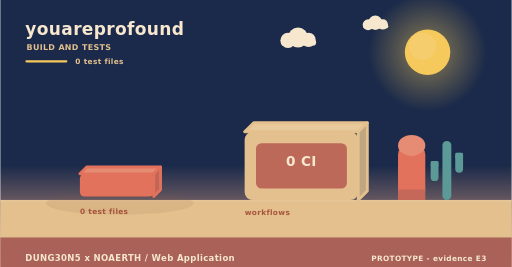
t = 0.00 s
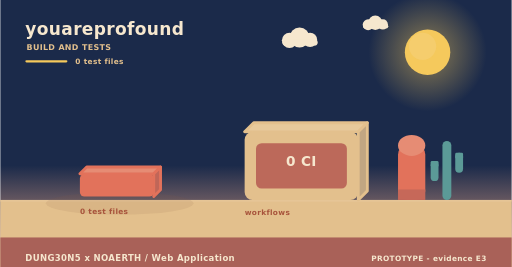
t = 2.00 s
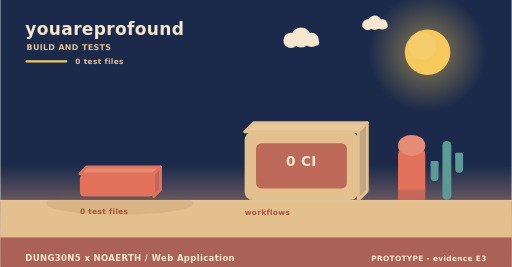
t = 4.00 s
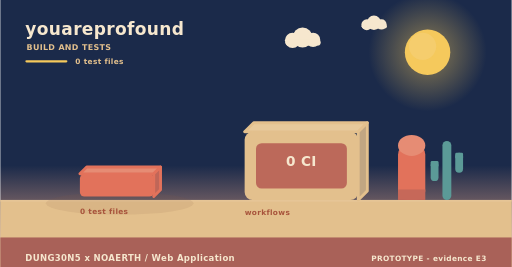
t = 6.00 s
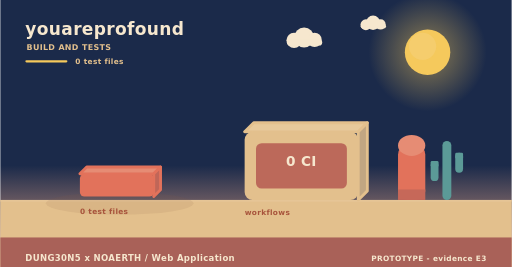
t = 8.00 s
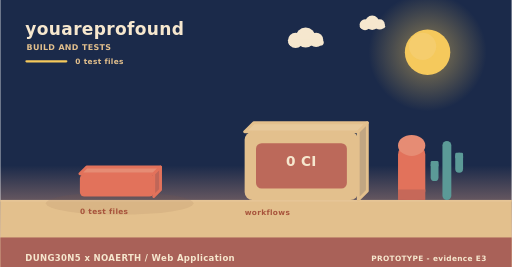
t = 10.00 s

The animated SVG that drew these frames (rendered in a browser with its animation timeline set to each time). Animation: 3 SMIL elements (animateTransform=3); frames cover the first 10.00 s, repeats indefinitely.

<svg xmlns="http://www.w3.org/2000/svg" width="900" height="470" viewBox="0 0 900 470" role="img" aria-label="youareprofound - how it is verified"><linearGradient id="skyb" x1="0" y1="0" x2="0" y2="1"><stop offset="0" stop-color="#1b2a4a"/><stop offset="0.62" stop-color="#1b2a4a"/><stop offset="1" stop-color="#f3ad8a"/></linearGradient><rect width="900" height="470" fill="url(#skyb)"/><radialGradient id="sunb"><stop offset="0.35" stop-color="#f5c95c" stop-opacity="0.34"/><stop offset="1" stop-color="#f5c95c" stop-opacity="0"/></radialGradient><circle cx="752" cy="92" r="104" fill="url(#sunb)"/><circle cx="752" cy="92" r="40" fill="#f5c95c"/><circle cx="743.2" cy="81.6" r="24" fill="#f5d27e" opacity="0.5"/><g><circle cx="524" cy="66" r="17.64" fill="#f6e7ce"/><circle cx="506.36" cy="71.04" r="13.44" fill="#f6e7ce"/><circle cx="542.48" cy="70.2" r="12.6" fill="#f6e7ce"/><rect x="493.76" y="69.36" width="62.16" height="10.92" rx="5.46" fill="#f6e7ce"/><animateTransform attributeName="transform" type="translate" values="0 0;24 0;0 0" dur="36s" begin="0s" repeatCount="indefinite"/></g><g><circle cx="660" cy="40" r="12.6" fill="#f6e7ce"/><circle cx="647.4" cy="43.6" r="9.6" fill="#f6e7ce"/><circle cx="673.2" cy="43" r="9" fill="#f6e7ce"/><rect x="638.4" y="42.4" width="44.4" height="7.8" rx="3.9" fill="#f6e7ce"/><animateTransform attributeName="transform" type="translate" values="0 0;-18 0;0 0" dur="46s" begin="3s" repeatCount="indefinite"/></g><rect x="0" y="352" width="900" height="118" fill="#e3c08d"/><rect x="0" y="352" width="900" height="3" fill="#e6c596"/><text x="44" y="62" font-family="Verdana,DejaVu Sans,sans-serif" font-size="30" font-weight="700" letter-spacing="0.6" fill="#f6e7ce" text-anchor="start">youareprofound</text><text x="46" y="88" font-family="Verdana,DejaVu Sans,sans-serif" font-size="14" font-weight="700" letter-spacing="0.6" fill="#e3c08d" text-anchor="start">BUILD AND TESTS</text><rect x="44" y="106" width="74" height="4" rx="2" fill="#f5c95c"/><text x="132" y="112" font-family="Verdana,DejaVu Sans,sans-serif" font-size="13" font-weight="700" letter-spacing="0.6" fill="#e3c08d" text-anchor="start">0 test files</text><ellipse cx="210" cy="358" rx="130" ry="20" fill="rgba(138,90,68,0.11)"/><g><path d="M140,306 L270,306 L282,294 L152,294 Z" fill="#e68c74" stroke="#e2725b" stroke-width="5" stroke-linejoin="round"/><path d="M270,306 L282,294 L282,334 L270,346 Z" fill="#c06658" stroke="#e2725b" stroke-width="5" stroke-linejoin="round"/><rect x="140" y="306" width="130" height="40" rx="8" fill="#e2725b"/><animateTransform attributeName="transform" type="translate" values="0 10;0 0" dur="0.8s" begin="0.5s" fill="freeze"/></g><text x="140" y="376" font-family="Verdana,DejaVu Sans,sans-serif" font-size="13" font-weight="700" letter-spacing="0.6" fill="#a8543c" text-anchor="start">0 test files</text><path d="M430,232 L630,232 L646,216 L446,216 Z" fill="#e7c99b" stroke="#e3c08d" stroke-width="5" stroke-linejoin="round"/><path d="M630,232 L646,216 L646,336 L630,352 Z" fill="#c1a682" stroke="#e3c08d" stroke-width="5" stroke-linejoin="round"/><rect x="430" y="232" width="200" height="120" rx="14" fill="#e3c08d"/><rect x="450" y="252" width="160" height="80" rx="10" fill="#ba6458" opacity="0.94"/><text x="530" y="292" font-family="Verdana,DejaVu Sans,sans-serif" font-size="24" font-weight="700" letter-spacing="0.6" fill="#f6e7ce" text-anchor="middle">0 CI</text><text x="430" y="378" font-family="Verdana,DejaVu Sans,sans-serif" font-size="13" font-weight="700" letter-spacing="0.6" fill="#a8543c" text-anchor="start">workflows</text><rect x="700" y="256" width="48" height="96" rx="16" fill="#e2725b"/><ellipse cx="724" cy="256" rx="24" ry="18.46" fill="#e68c74"/><rect x="700" y="333.54" width="48" height="18.46" fill="#c66859"/><rect x="778.18" y="248" width="15.64" height="104" rx="7.82" fill="#5b9a97"/><rect x="757.48" y="283.36" width="13.8" height="35.36" rx="6.9" fill="#5b9a97"/><rect x="757.48" y="283.36" width="13.8" height="10.4" rx="2.3" fill="#5b9a97"/><rect x="800.72" y="268.8" width="13.8" height="35.36" rx="6.9" fill="#5b9a97"/><rect x="800.72" y="268.8" width="13.8" height="10.4" rx="2.3" fill="#5b9a97"/><rect x="0" y="418" width="900" height="52" rx="0" fill="#a65c56" opacity="0.94"/><text x="44" y="460" font-family="Verdana,DejaVu Sans,sans-serif" font-size="15" font-weight="700" letter-spacing="0.6" fill="#f6e7ce" text-anchor="start">DUNG30N5 x NOAERTH  /  Web Application</text><text x="856" y="460" font-family="Verdana,DejaVu Sans,sans-serif" font-size="13" font-weight="700" letter-spacing="0.6" fill="#f6e7ce" text-anchor="end">PROTOTYPE  -  evidence E3</text></svg>
